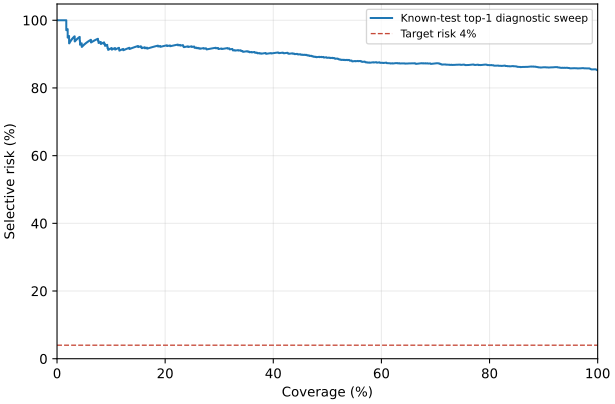

The data file committed next to this chart (first rows):
coverage, selective_risk, n_answered
0.0005189, 1.0, 1
0.001038, 1.0, 2
0.001557, 1.0, 3
0.002076, 1.0, 4
0.002595, 1.0, 5
0.003114, 1.0, 6
0.003633, 1.0, 7
0.004152, 1.0, 8
0.00467, 1.0, 9
0.005189, 1.0, 10
0.005708, 1.0, 11
0.006227, 1.0, 12
0.006746, 1.0, 13
0.007265, 1.0, 14
0.007784, 1.0, 15
0.008303, 1.0, 16
0.008822, 1.0, 17
0.009341, 1.0, 18
0.00986, 1.0, 19
0.01038, 1.0, 20
0.0109, 1.0, 21
0.01142, 1.0, 22
0.01194, 1.0, 23
0.01245, 1.0, 24
0.01297, 1.0, 25
0.01349, 1.0, 26
0.01401, 1.0, 27
0.01453, 1.0, 28
0.01505, 1.0, 29
0.01557, 1.0, 30
0.01609, 1.0, 31
0.01661, 1.0, 32
0.01713, 1.0, 33
0.01764, 0.9706, 34
0.01816, 0.9714, 35
0.01868, 0.9722, 36
0.0192, 0.973, 37
0.01972, 0.9737, 38
0.02024, 0.9487, 39
0.02076, 0.95, 40
0.02128, 0.9512, 41
0.0218, 0.9524, 42
0.02231, 0.9535, 43
0.02283, 0.9318, 44
0.02335, 0.9333, 45
0.02387, 0.9348, 46
0.02439, 0.9362, 47
0.02491, 0.9375, 48
0.02543, 0.9388, 49
0.02595, 0.94, 50
0.02647, 0.9412, 51
0.02698, 0.9423, 52
0.0275, 0.9434, 53
0.02802, 0.9444, 54
0.02854, 0.9455, 55
0.02906, 0.9464, 56
0.02958, 0.9474, 57
0.0301, 0.9483, 58
0.03062, 0.9492, 59
0.03114, 0.95, 60
... 1,867 more rows
